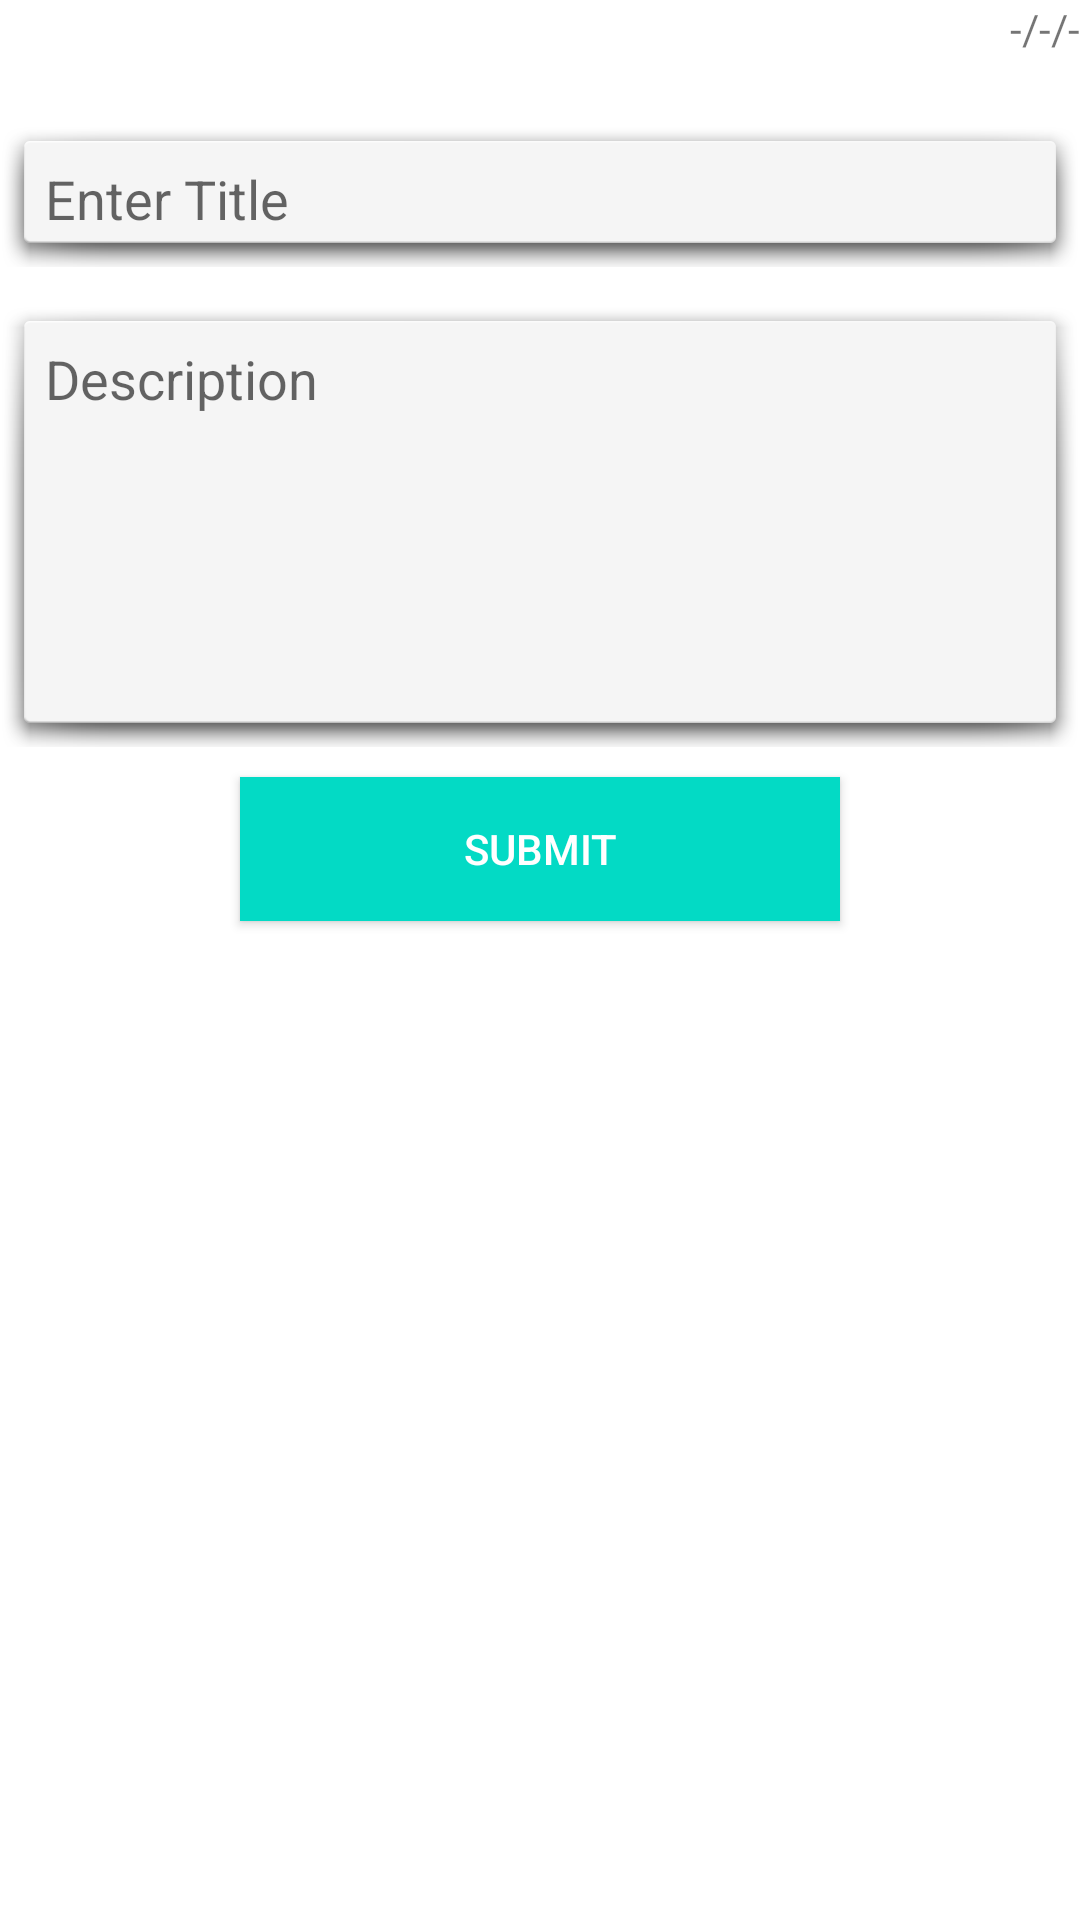

Reconstruct the res/layout file that produces this screen, plus the resources it refers to.
<!-- AndroidManifest.xml: application theme Theme.Swq -->
<!-- res/layout/note_dialog.xml -->
<LinearLayout
    xmlns:android="http://schemas.android.com/apk/res/android"
    android:layout_width="match_parent"
    android:layout_height="wrap_content"
    android:layout_gravity="center"
    android:layout_margin="15dp"
    android:orientation="vertical">

    <TextView
        android:id="@+id/date1"
        android:layout_width="match_parent"
        android:layout_height="wrap_content"
        android:gravity="right"
        android:text="-/-/-" />

    <EditText
        android:id="@+id/title1"
        android:layout_width="match_parent"
        android:layout_height="50dp"
        android:layout_marginTop="20sp"
        android:background="@android:drawable/dialog_holo_light_frame"
        android:hint="Enter Title"
        android:inputType="text"
        android:padding="15dp"/>

    <EditText
        android:id="@+id/description1"
        android:layout_width="match_parent"
        android:layout_height="150dp"
        android:layout_marginTop="10dp"
        android:background="@android:drawable/dialog_holo_light_frame"
        android:hint="Description"
        android:gravity="start"
        android:padding="15dp"/>

    <Button
        android:id="@+id/submit1"
        android:layout_width="200dp"
        android:layout_height="wrap_content"
        android:layout_gravity="center"
        android:layout_margin="10dp"
        android:layout_marginBottom="10dp"
        android:background="@color/teal_200"
        android:text="Submit"
        android:textColor="@color/white"/>

</LinearLayout>
<!-- resources referenced by this layout -->
<resources>
  <style name="Theme.Swq" parent="Theme.MaterialComponents.DayNight.DarkActionBar">
          
          <item name="colorPrimary">@color/purple_500</item>
          <item name="colorPrimaryVariant">@color/purple_700</item>
          <item name="colorOnPrimary">@color/white</item>
          
          <item name="colorSecondary">@color/teal_200</item>
          <item name="colorSecondaryVariant">@color/teal_700</item>
          <item name="colorOnSecondary">@color/black</item>
          
          <item name="android:statusBarColor" tools:targetApi="l">?attr/colorPrimaryVariant</item>
          
      </style>
  <!-- not gathered from this repository: default colours our renderer supplied (Android Studio template values) -->
  <color name="purple_500">#FF6200EE</color>
  <color name="purple_700">#FF3700B3</color>
  <color name="teal_200">#FF03DAC5</color>
  <color name="teal_700">#FF018786</color>
  <color name="black">#FF000000</color>
  <color name="white">#FFFFFFFF</color>
</resources>
